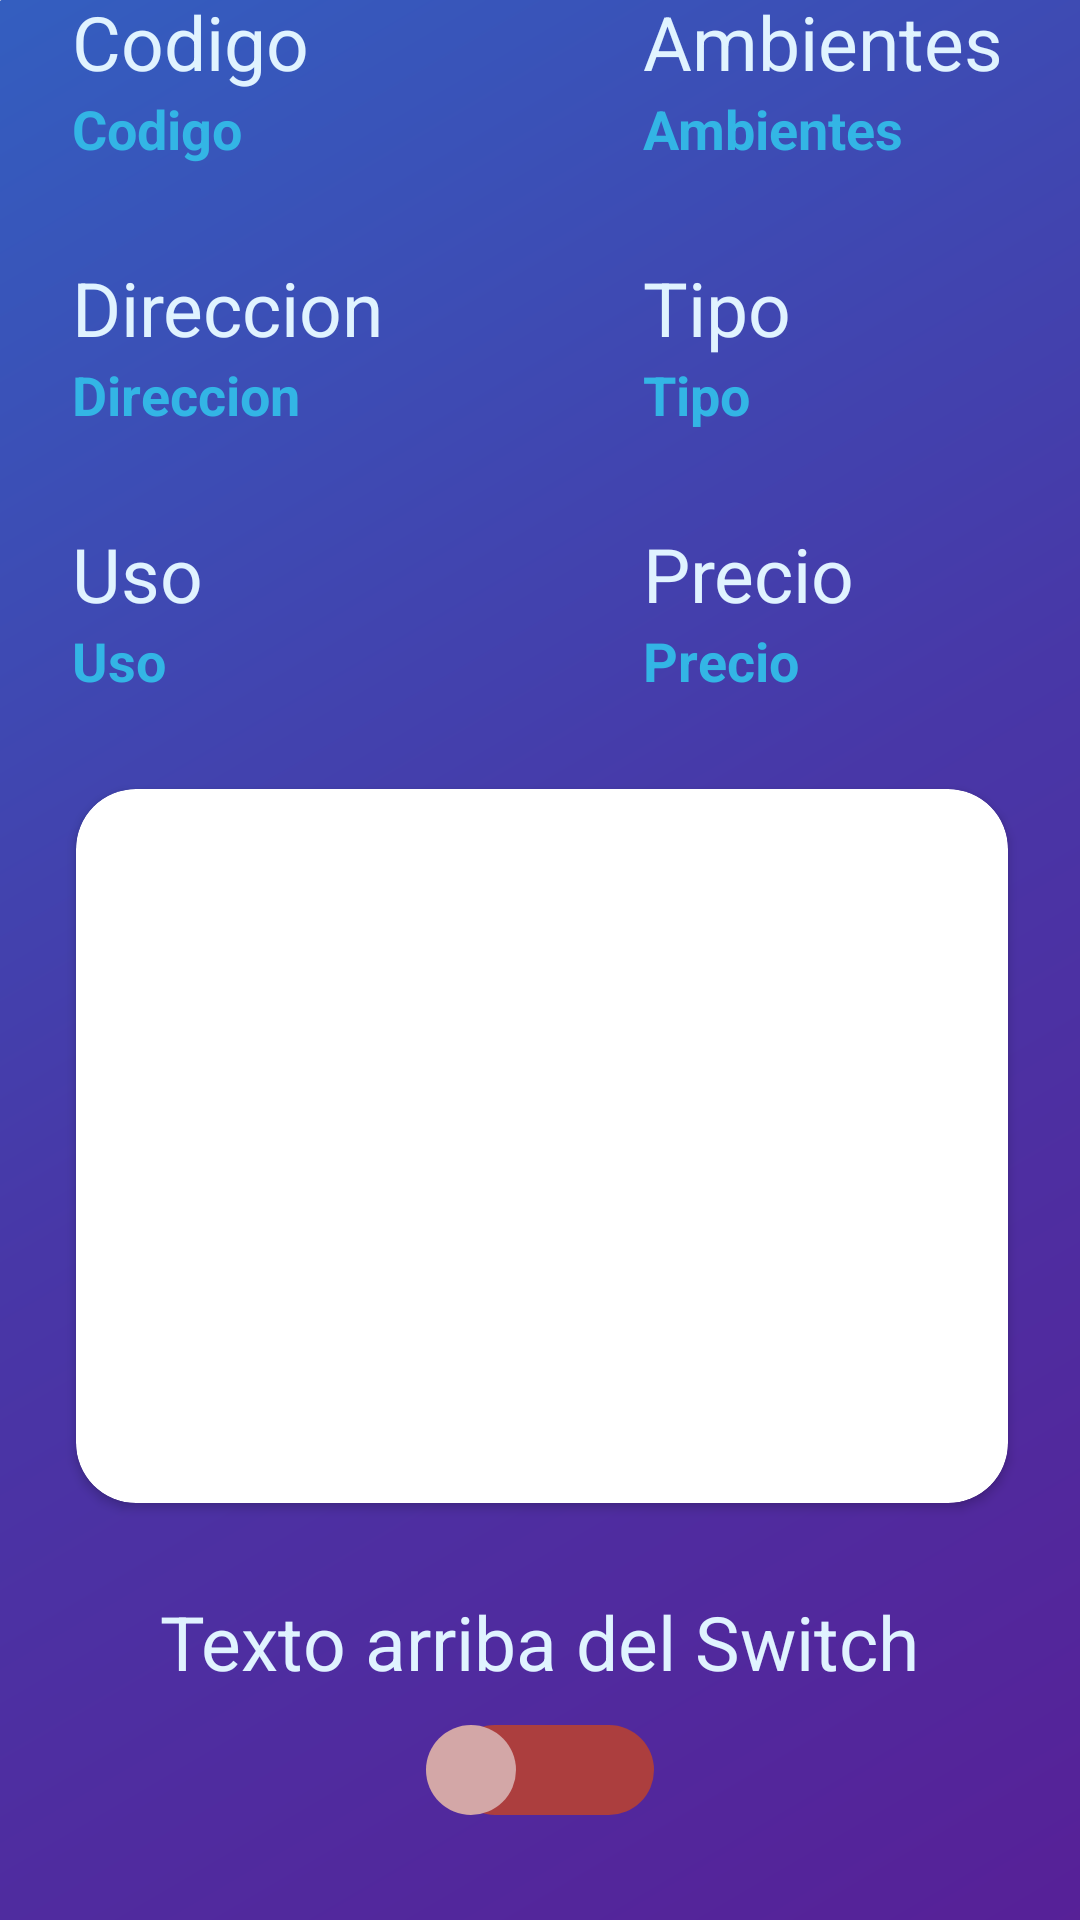

Write the Android layout XML for this screen, with the resource values it uses.
<!-- AndroidManifest.xml: application theme Theme.TpInmobiliaria -->
<!-- res/layout/fragment_inmueble_detalle.xml -->
<?xml version="1.0" encoding="utf-8"?>
<androidx.constraintlayout.widget.ConstraintLayout xmlns:android="http://schemas.android.com/apk/res/android"
    xmlns:tools="http://schemas.android.com/tools"
    android:layout_width="match_parent"
    android:layout_height="match_parent"
    xmlns:app="http://schemas.android.com/apk/res-auto"
    android:background="@drawable/background"
    tools:context=".ui.inmueble.inmuebleDetalle.InmuebleDetalleFragment">

    <androidx.cardview.widget.CardView
        android:layout_width="379dp"
        android:layout_height="647dp"
        app:cardCornerRadius="20sp"

        app:layout_constraintBottom_toBottomOf="parent"
        app:layout_constraintEnd_toEndOf="parent"
        app:layout_constraintStart_toStartOf="parent"
        app:layout_constraintTop_toTopOf="parent">

        <androidx.constraintlayout.widget.ConstraintLayout
            android:layout_width="match_parent"
            android:layout_height="match_parent"
            android:background="@drawable/top_bar">


            <LinearLayout
                android:id="@+id/linear1"
                android:layout_width="188.5dp"
                android:layout_height="wrap_content"
                android:gravity="start"
                android:orientation="vertical"
                app:layout_constraintEnd_toEndOf="parent"
                app:layout_constraintTop_toBottomOf="@+id/imgInmueble">

                <TextView
                    android:id="@+id/tvAmbLabel"
                    android:layout_width="match_parent"
                    android:layout_height="wrap_content"
                    android:layout_marginStart="33dp"
                    android:text="Ambientes"
                    android:textColor="@android:color/system_accent2_50"
                    android:textSize="25sp" />

                <TextView
                    android:id="@+id/tvAmbDetalle"
                    android:layout_width="match_parent"
                    android:layout_height="55dp"
                    android:layout_marginStart="33dp"
                    android:shadowColor="@color/material_dynamic_neutral_variant90"
                    android:text="Ambientes"
                    android:textColor="@android:color/holo_blue_light"
                    android:textSize="18dp"
                    android:textStyle="bold" />

                <TextView
                    android:id="@+id/tvTipoDetalleLabel"
                    android:layout_width="match_parent"
                    android:layout_height="wrap_content"
                    android:layout_marginStart="33dp"
                    android:text="Tipo"
                    android:textColor="@android:color/system_accent2_50"
                    android:textSize="25sp" />

                <TextView
                    android:id="@+id/tvTipoDetalle"
                    android:layout_width="match_parent"
                    android:layout_height="55dp"
                    android:layout_marginStart="33dp"
                    android:shadowColor="@color/material_dynamic_neutral_variant90"
                    android:text="Tipo"
                    android:textColor="@android:color/holo_blue_light"
                    android:textSize="18dp"
                    android:textStyle="bold" />

                <TextView
                    android:id="@+id/tvPrecioDetalleLabel"
                    android:layout_width="match_parent"
                    android:layout_height="wrap_content"
                    android:layout_marginStart="33dp"
                    android:text="Precio"
                    android:textColor="@android:color/system_accent2_50"
                    android:textSize="25sp" />

                <TextView
                    android:id="@+id/tvPrecioDetalle"
                    android:layout_width="match_parent"
                    android:layout_height="55dp"
                    android:layout_marginStart="33dp"
                    android:shadowColor="@color/material_dynamic_neutral_variant90"
                    android:text="Precio"
                    android:textColor="@android:color/holo_blue_light"
                    android:textSize="18dp"
                    android:textStyle="bold" />

            </LinearLayout>

            <LinearLayout
                android:id="@+id/linear2"
                android:layout_width="187dp"
                android:layout_height="wrap_content"
                android:gravity="left"
                android:orientation="vertical"
                app:layout_constraintStart_toStartOf="parent"
                app:layout_constraintTop_toBottomOf="@+id/imgInmueble">

                <TextView
                    android:id="@+id/tvCodigoLabel"
                    android:layout_width="match_parent"
                    android:layout_height="wrap_content"
                    android:layout_marginStart="33dp"
                    android:text="Codigo"
                    android:textColor="@android:color/system_accent2_50"
                    android:textSize="25sp" />

                <TextView
                    android:id="@+id/tvCodigoDetalle"
                    android:layout_width="match_parent"
                    android:layout_height="55dp"
                    android:layout_marginStart="33dp"
                    android:shadowColor="@color/material_dynamic_neutral_variant90"
                    android:text="Codigo"
                    android:textColor="@android:color/holo_blue_light"
                    android:textSize="18dp"
                    android:textStyle="bold" />

                <TextView
                    android:id="@+id/tvDireLabel"
                    android:layout_width="match_parent"
                    android:layout_height="wrap_content"
                    android:layout_marginStart="33dp"
                    android:text="Direccion"
                    android:textColor="@android:color/system_accent2_50"
                    android:textSize="25sp" />

                <TextView
                    android:id="@+id/tvDirDetalle"
                    android:layout_width="match_parent"
                    android:layout_height="55dp"
                    android:layout_marginStart="33dp"
                    android:shadowColor="@color/material_dynamic_neutral_variant90"
                    android:text="Direccion"
                    android:textColor="@android:color/holo_blue_light"
                    android:textSize="18dp"
                    android:textStyle="bold" />

                <TextView
                    android:id="@+id/tvUsoLabel"
                    android:layout_width="match_parent"
                    android:layout_height="wrap_content"
                    android:layout_marginStart="33dp"
                    android:text="Uso"
                    android:textColor="@android:color/system_accent2_50"
                    android:textSize="25sp" />

                <TextView
                    android:id="@+id/tvUsoDetalle"
                    android:layout_width="match_parent"
                    android:layout_height="55dp"
                    android:layout_marginStart="33dp"
                    android:shadowColor="@color/material_dynamic_neutral_variant90"
                    android:text="Uso"
                    android:textColor="@android:color/holo_blue_light"
                    android:textSize="18dp"
                    android:textStyle="bold" />

            </LinearLayout>

            <androidx.cardview.widget.CardView
                android:layout_width="wrap_content"
                android:layout_height="wrap_content"
                app:layout_constraintBottom_toBottomOf="parent"
                app:layout_constraintEnd_toEndOf="parent"
                app:layout_constraintStart_toStartOf="parent"
                app:layout_constraintTop_toBottomOf="@+id/linear2"
                app:cardCornerRadius="20dp"
                app:layout_constraintVertical_bias="0.0">

                <ImageView
                    android:id="@+id/imgInmueble"
                    android:layout_width="310.8dp"
                    android:layout_height="238dp"
                    android:layout_marginTop="0dp"
                    android:scaleType="centerCrop"
                    tools:src="@tools:sample/avatars" />
            </androidx.cardview.widget.CardView>

            <Switch
                android:id="@+id/mySwitch"
                android:layout_width="76dp"
                android:layout_height="52dp"
                android:layout_marginBottom="28dp"
                android:thumb="@drawable/custom_switch_thumb"

                android:track="@drawable/custom_switch_track"
                app:layout_constraintBottom_toBottomOf="parent"
                app:layout_constraintEnd_toEndOf="parent"
                app:layout_constraintHorizontal_bias="0.498"
                app:layout_constraintStart_toStartOf="parent" />

            <TextView
                android:id="@+id/labelSwich"
                android:layout_width="wrap_content"
                android:layout_height="wrap_content"
                android:text="Texto arriba del Switch"
                android:textColor="@android:color/system_accent2_50"
                android:textSize="25sp"
                app:layout_constraintBottom_toTopOf="@+id/mySwitch"
                app:layout_constraintEnd_toEndOf="parent"
                app:layout_constraintHorizontal_bias="0.496"
                app:layout_constraintStart_toStartOf="parent"
                app:layout_constraintTop_toBottomOf="@+id/linear1"
                app:layout_constraintVertical_bias="1.0" />
        </androidx.constraintlayout.widget.ConstraintLayout>
    </androidx.cardview.widget.CardView>
</androidx.constraintlayout.widget.ConstraintLayout>
<!-- resources referenced by this layout -->
<resources>
  <!-- drawable custom_switch_thumb (drawable) -->
  <?xml version="1.0" encoding="utf-8"?>
  <layer-list xmlns:android="http://schemas.android.com/apk/res/android">
      <item android:drawable="@android:color/transparent" />
      <item android:right="8dp">
          <shape android:shape="rectangle">
              <size android:width="30dp" android:height="30dp" />
              <solid android:color="@drawable/switch_selector_thumb" />
              <corners android:radius="15dp" />
          </shape>
      </item>
  </layer-list>
  <!-- drawable custom_switch_track (drawable) -->
  <?xml version="1.0" encoding="utf-8"?>
  <layer-list xmlns:android="http://schemas.android.com/apk/res/android">
      <item android:drawable="@android:color/transparent" />
      <item android:left="8dp">
          <shape android:shape="rectangle">
              <size android:width="48dp" android:height="30dp" />
              <solid android:color="@drawable/switch_selector" />
              <corners android:radius="15dp" />
          </shape>
      </item>
  </layer-list>
  <!-- drawable top_bar (drawable) -->
  <shape xmlns:android="http://schemas.android.com/apk/res/android"
      android:shape="rectangle">
      <gradient
          android:angle="135"
          android:centerColor="#4837a7"
          android:endColor="#335fc0"
          android:startColor="#572097"
          android:type="linear" />
  </shape>
  <style name="Theme.TpInmobiliaria" parent="Theme.MaterialComponents.DayNight.DarkActionBar">
          
          <item name="colorPrimary">@color/purple_500</item>
          <item name="colorPrimaryVariant">@color/purple_700</item>
          <item name="colorOnPrimary">@color/white</item>
          
          <item name="colorSecondary">@color/teal_200</item>
          <item name="colorSecondaryVariant">@color/teal_700</item>
          <item name="colorOnSecondary">@color/black</item>
          
          <item name="android:statusBarColor">?attr/colorPrimaryVariant</item>
          
      </style>
  <!-- drawable switch_selector_thumb (drawable) -->
  <?xml version="1.0" encoding="utf-8"?>
  <selector xmlns:android="http://schemas.android.com/apk/res/android">
  
      <item android:state_checked="true" android:color="@color/colorActivadoThunmb" />
  
      <item android:state_checked="false" android:color="@color/colorDesactivadoThumb" />
  </selector>
  <!-- drawable switch_selector (drawable) -->
  <?xml version="1.0" encoding="utf-8"?>
  <selector xmlns:android="http://schemas.android.com/apk/res/android">
      
      <item android:state_checked="true" android:color="@color/colorActivado"/>
      
      <item android:state_checked="false" android:color="@color/colorDesactivado" />
  </selector>
  <color name="purple_500">#FF6200EE</color>
  <color name="purple_700">#FF3700B3</color>
  <color name="white">#FFFFFFFF</color>
  <color name="teal_200">#FF03DAC5</color>
  <color name="teal_700">#FF018786</color>
  <color name="black">#FF000000</color>
  <color name="colorActivadoThunmb">#c7e3c3</color>
  <color name="colorDesactivadoThumb">#d3a7a7</color>
  <color name="colorActivado">#2c8d20</color>
  <color name="colorDesactivado">#ac3e3e</color>
</resources>
